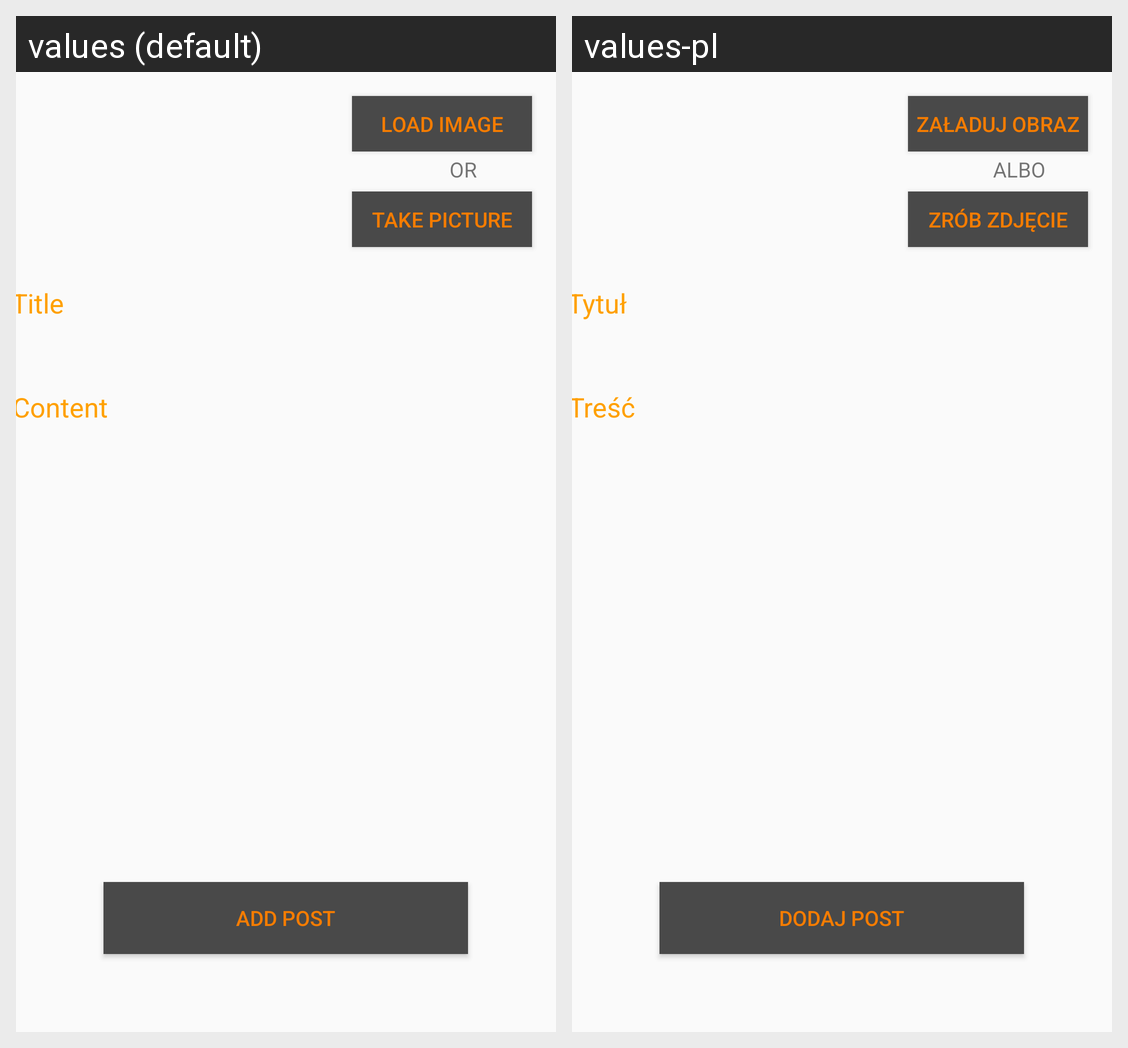

Locale-by-locale string values for the Android screen shown in this grid:
Android screen res/layout/fragment_add_post.xml rendered under 2 locales, left to right: values (default), values-pl. Device: Nexus 5 (rendered at 1080×1920; each locale shown at half size, 540×960, under a caption strip naming it); theme AppTheme.
Strings drawn on this screen, with the default value and each locale's value (text and hints the layout hard-codes, and strings that could not be matched under every locale, appear in the picture but are not listed):

loadImage
  values: Load image
  values-pl: Załaduj obraz

or
  values: OR
  values-pl: ALBO

takePicture
  values: Take picture
  values-pl: Zrób zdjęcie

titlePost
  values: Title
  values-pl: Tytuł

content
  values: Content
  values-pl: Treść

addPost
  values: Add post
  values-pl: Dodaj post
